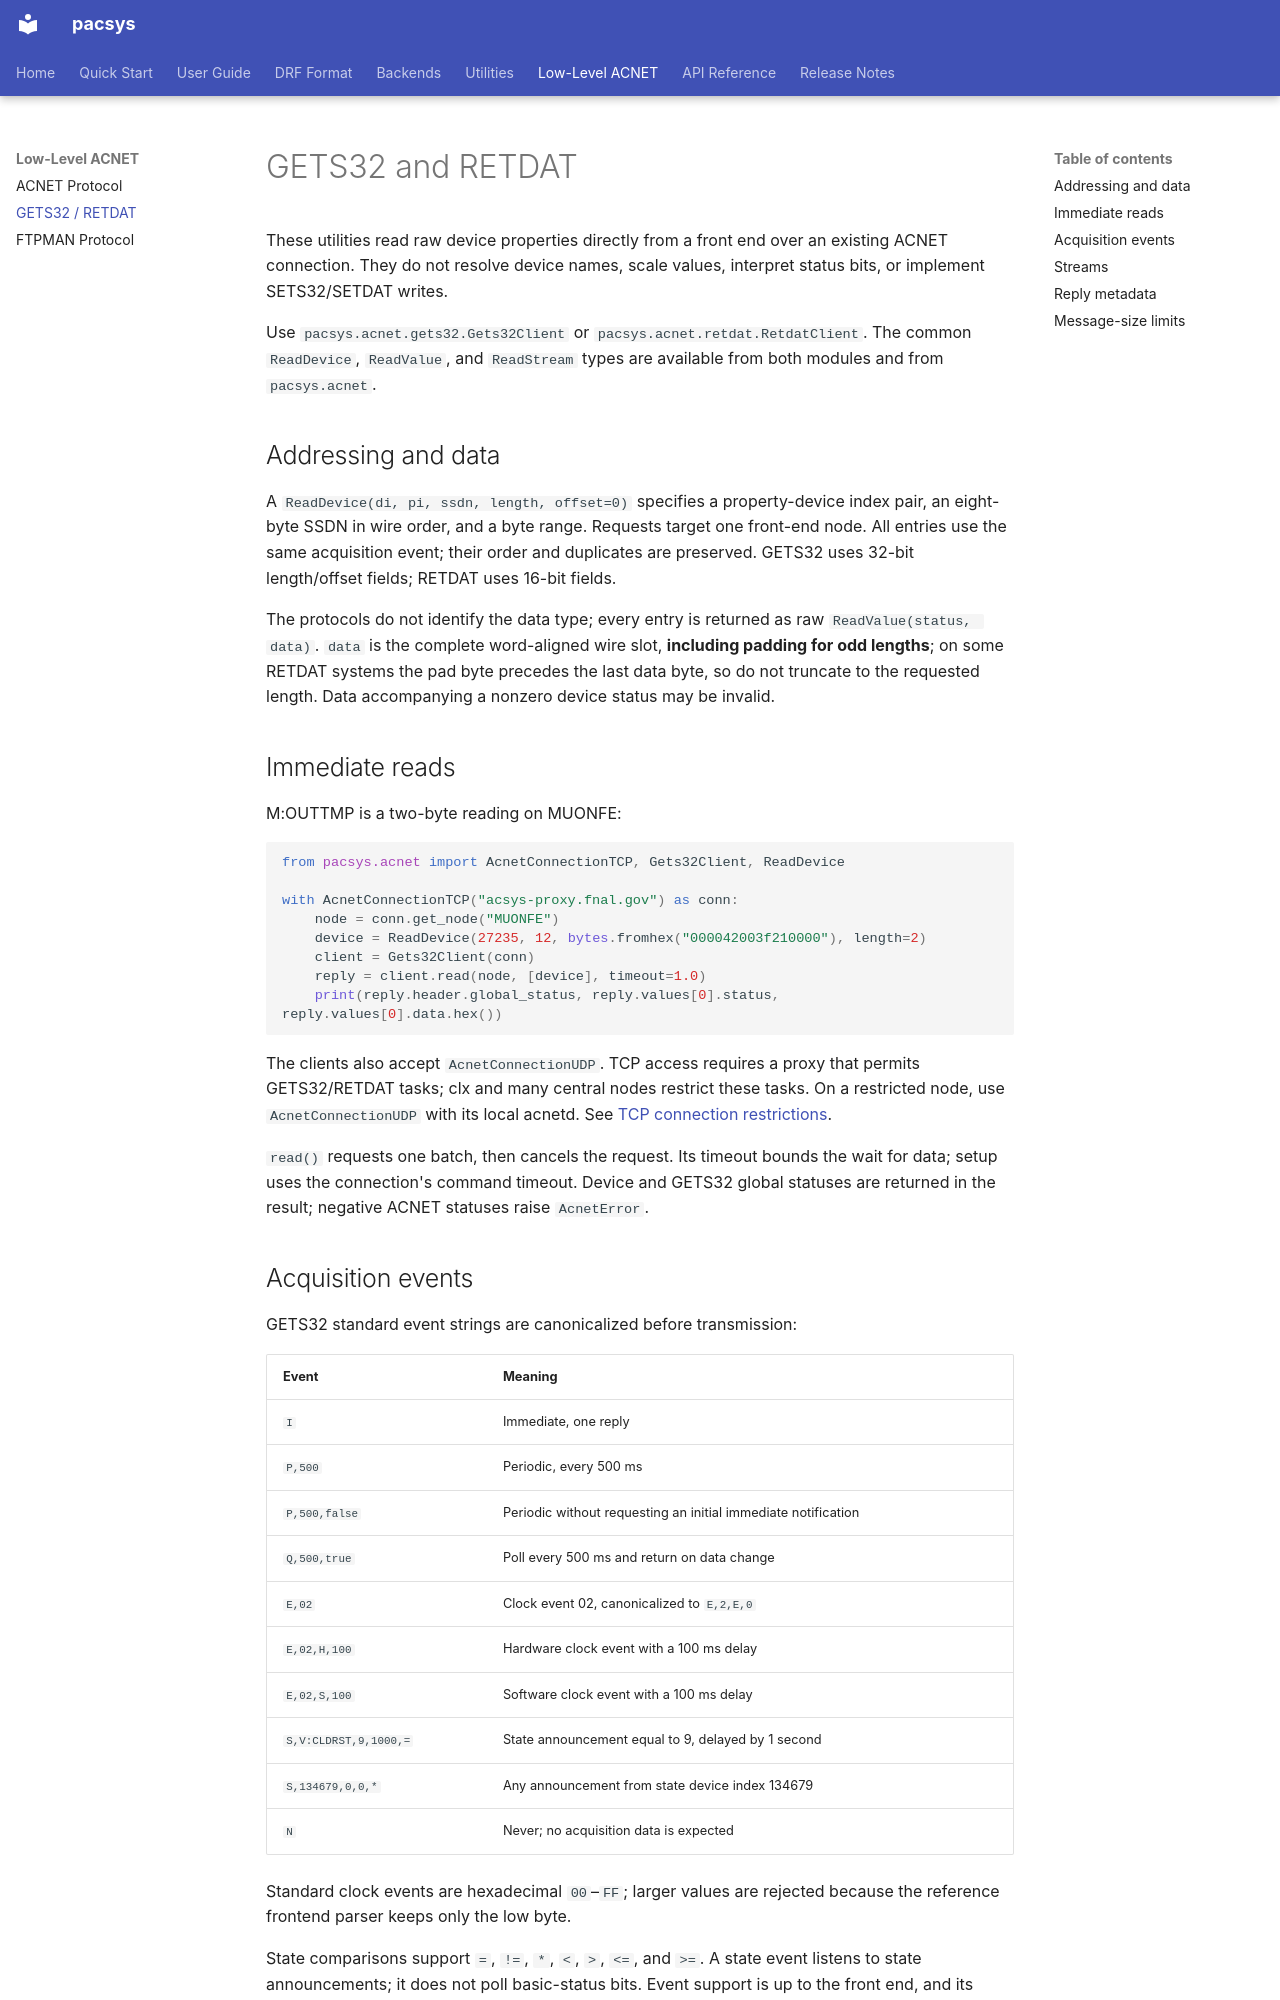

repository: fast-iota/pacsys · page: frontend-read-protocols/index.html · generator: mkdocs

# GETS32 and RETDAT

These utilities read raw device properties directly from a front end over an existing ACNET connection. They do not resolve device names, scale values, interpret status bits, or implement SETS32/SETDAT writes.

Use `pacsys.acnet.gets32.Gets32Client` or `pacsys.acnet.retdat.RetdatClient`. The common `ReadDevice`, `ReadValue`, and `ReadStream` types are available from both modules and from `pacsys.acnet`.

## Addressing and data

A `ReadDevice(di, pi, ssdn, length, offset=0)` specifies a property-device index pair, an eight-byte SSDN in wire order, and a byte range. Requests target one front-end node. All entries use the same acquisition event; their order and duplicates are preserved. GETS32 uses 32-bit length/offset fields; RETDAT uses 16-bit fields.

The protocols do not identify the data type; every entry is returned as raw `ReadValue(status, data)`. `data` is the complete word-aligned wire slot, **including padding for odd lengths**; on some RETDAT systems the pad byte precedes the last data byte, so do not truncate to the requested length. Data accompanying a nonzero device status may be invalid.

## Immediate reads

M:OUTTMP is a two-byte reading on MUONFE:

```python
from pacsys.acnet import AcnetConnectionTCP, Gets32Client, ReadDevice

with AcnetConnectionTCP("acsys-proxy.fnal.gov") as conn:
    node = conn.get_node("MUONFE")
    device = ReadDevice(27235, 12, bytes.fromhex("000042003f210000"), length=2)
    client = Gets32Client(conn)
    reply = client.read(node, [device], timeout=1.0)
    print(reply.header.global_status, reply.values[0].status, reply.values[0].data.hex())
```

The clients also accept `AcnetConnectionUDP`. TCP access requires a proxy that permits GETS32/RETDAT tasks; clx and many central nodes restrict these tasks. On a restricted node, use `AcnetConnectionUDP` with its local acnetd. See [TCP connection restrictions](acnet-protocol.md).

`read()` requests one batch, then cancels the request. Its timeout bounds the wait for data; setup uses the connection's command timeout. Device and GETS32 global statuses are returned in the result; negative ACNET statuses raise `AcnetError`.
